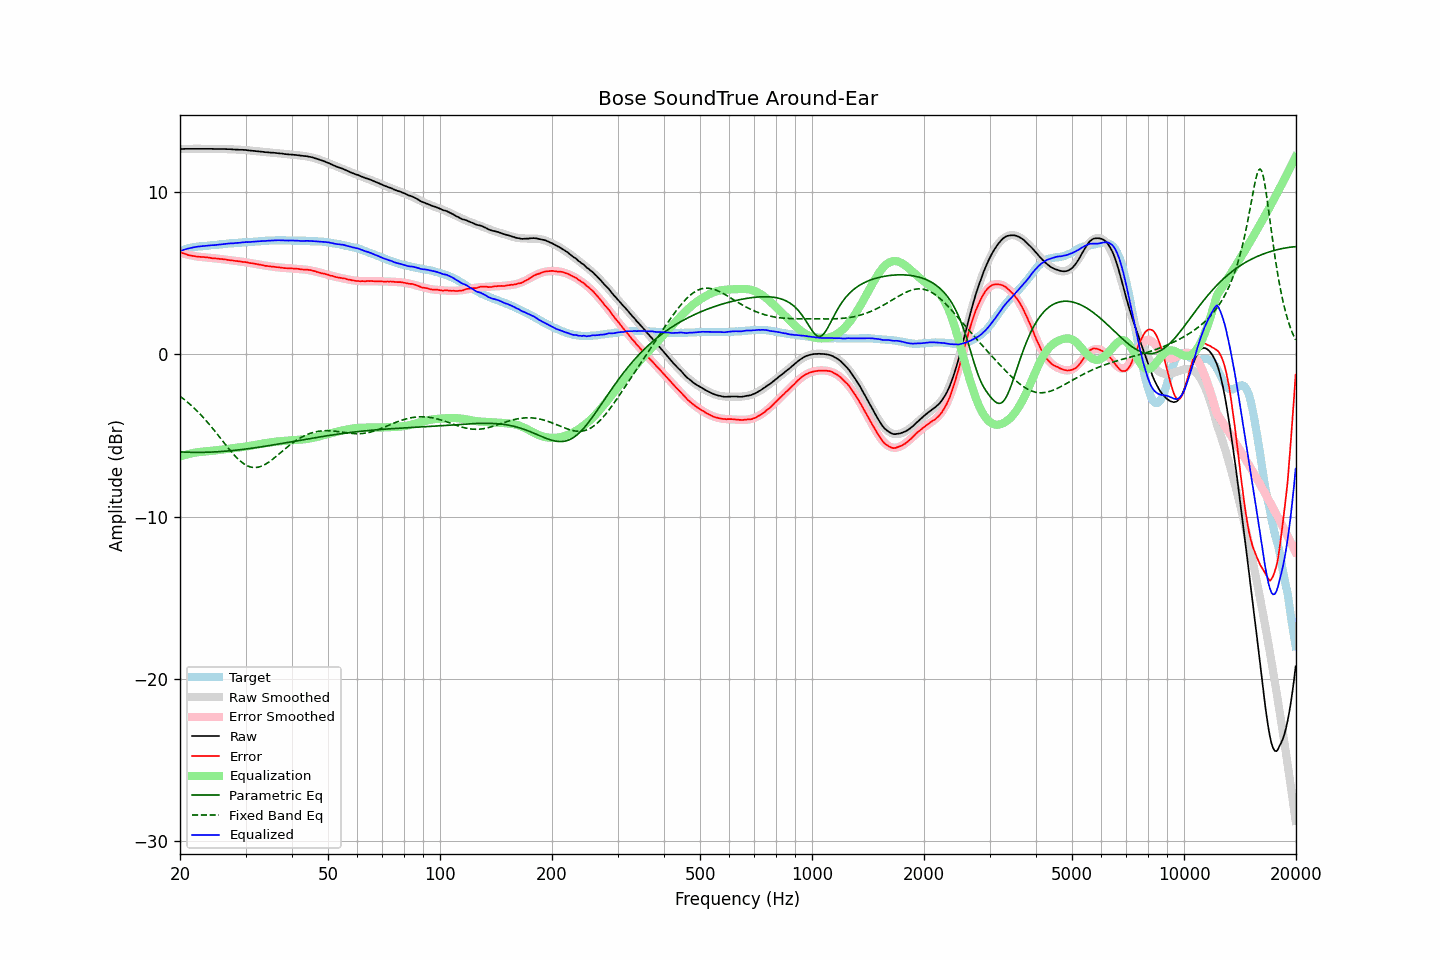

Data behind this chart, as committed beside it:
frequency, raw, error, smoothed, error_smoothed, equalization, parametric_eq, fixed_band_eq, equalized_raw, equalized_smoothed, target
20.00, 12.66, 6.30, 12.66, 6.28, -6.28, -6.01, -2.58, 6.37, 6.37, 6.35
20.20, 12.66, 6.26, 12.66, 6.25, -6.25, -6.01, -2.65, 6.40, 6.41, 6.39
20.40, 12.66, 6.22, 12.66, 6.22, -6.22, -6.02, -2.73, 6.43, 6.44, 6.43
20.61, 12.67, 6.20, 12.66, 6.20, -6.20, -6.02, -2.81, 6.47, 6.47, 6.46
20.81, 12.67, 6.16, 12.66, 6.17, -6.17, -6.03, -2.89, 6.50, 6.49, 6.50
21.02, 12.67, 6.12, 12.66, 6.15, -6.15, -6.03, -2.97, 6.52, 6.52, 6.54
21.23, 12.67, 6.10, 12.67, 6.12, -6.12, -6.03, -3.06, 6.54, 6.54, 6.56
21.44, 12.67, 6.08, 12.67, 6.10, -6.10, -6.03, -3.15, 6.57, 6.57, 6.58
21.66, 12.67, 6.06, 12.67, 6.08, -6.08, -6.04, -3.24, 6.59, 6.59, 6.60
21.87, 12.67, 6.05, 12.67, 6.06, -6.06, -6.04, -3.33, 6.61, 6.61, 6.61
22.09, 12.67, 6.03, 12.67, 6.04, -6.04, -6.04, -3.43, 6.62, 6.63, 6.63
22.31, 12.67, 6.02, 12.67, 6.03, -6.03, -6.04, -3.53, 6.64, 6.64, 6.64
22.54, 12.67, 6.01, 12.67, 6.01, -6.01, -6.04, -3.63, 6.65, 6.65, 6.65
22.76, 12.67, 6.00, 12.67, 6.00, -6.00, -6.04, -3.73, 6.66, 6.66, 6.66
22.99, 12.67, 6.00, 12.67, 5.99, -5.99, -6.04, -3.84, 6.67, 6.67, 6.66
23.22, 12.67, 5.99, 12.67, 5.99, -5.99, -6.03, -3.94, 6.68, 6.68, 6.67
23.45, 12.67, 5.98, 12.67, 5.98, -5.98, -6.03, -4.06, 6.69, 6.69, 6.68
23.69, 12.67, 5.97, 12.67, 5.97, -5.97, -6.03, -4.17, 6.70, 6.70, 6.69
23.92, 12.67, 5.96, 12.66, 5.96, -5.96, -6.02, -4.28, 6.71, 6.71, 6.70
24.16, 12.67, 5.94, 12.66, 5.95, -5.95, -6.02, -4.40, 6.72, 6.72, 6.72
24.40, 12.67, 5.92, 12.66, 5.94, -5.94, -6.02, -4.52, 6.73, 6.73, 6.74
24.65, 12.66, 5.92, 12.66, 5.93, -5.93, -6.01, -4.64, 6.73, 6.74, 6.73
24.89, 12.66, 5.91, 12.66, 5.92, -5.92, -6.01, -4.77, 6.74, 6.75, 6.74
25.14, 12.66, 5.90, 12.66, 5.90, -5.90, -6.00, -4.89, 6.75, 6.76, 6.75
25.39, 12.66, 5.89, 12.66, 5.89, -5.89, -6.00, -5.02, 6.76, 6.77, 6.76
25.65, 12.66, 5.87, 12.66, 5.88, -5.88, -5.99, -5.14, 6.78, 6.78, 6.78
25.91, 12.66, 5.87, 12.66, 5.87, -5.87, -5.98, -5.27, 6.79, 6.79, 6.78
26.16, 12.66, 5.86, 12.65, 5.86, -5.86, -5.97, -5.39, 6.80, 6.80, 6.79
26.43, 12.66, 5.85, 12.65, 5.85, -5.85, -5.97, -5.52, 6.81, 6.80, 6.80
26.69, 12.65, 5.83, 12.65, 5.83, -5.83, -5.96, -5.64, 6.81, 6.81, 6.81
26.96, 12.65, 5.81, 12.64, 5.82, -5.82, -5.95, -5.77, 6.83, 6.82, 6.83
27.23, 12.65, 5.80, 12.64, 5.81, -5.81, -5.94, -5.89, 6.84, 6.83, 6.84
27.50, 12.64, 5.79, 12.64, 5.80, -5.80, -5.93, -6.01, 6.84, 6.84, 6.84
27.77, 12.63, 5.78, 12.63, 5.78, -5.78, -5.92, -6.12, 6.84, 6.85, 6.84
28.05, 12.63, 5.76, 12.63, 5.77, -5.77, -5.91, -6.23, 6.86, 6.86, 6.86
28.33, 12.62, 5.75, 12.62, 5.76, -5.76, -5.90, -6.33, 6.86, 6.87, 6.86
28.62, 12.62, 5.74, 12.62, 5.74, -5.74, -5.89, -6.43, 6.87, 6.88, 6.87
28.90, 12.61, 5.72, 12.61, 5.73, -5.73, -5.88, -6.53, 6.88, 6.88, 6.88
29.19, 12.61, 5.72, 12.61, 5.72, -5.72, -5.87, -6.61, 6.89, 6.89, 6.88
29.48, 12.61, 5.69, 12.60, 5.70, -5.70, -5.86, -6.69, 6.90, 6.90, 6.91
29.78, 12.60, 5.69, 12.59, 5.69, -5.69, -5.84, -6.76, 6.91, 6.90, 6.90
30.08, 12.60, 5.68, 12.58, 5.67, -5.67, -5.83, -6.82, 6.92, 6.91, 6.91
30.38, 12.58, 5.66, 12.58, 5.66, -5.66, -5.82, -6.87, 6.92, 6.92, 6.91
30.68, 12.57, 5.63, 12.57, 5.64, -5.64, -5.80, -6.91, 6.92, 6.92, 6.93
30.99, 12.56, 5.62, 12.56, 5.63, -5.63, -5.79, -6.94, 6.93, 6.93, 6.93
31.30, 12.55, 5.61, 12.55, 5.61, -5.61, -5.78, -6.96, 6.94, 6.94, 6.93
31.61, 12.54, 5.59, 12.54, 5.59, -5.59, -5.76, -6.97, 6.94, 6.95, 6.94
31.93, 12.53, 5.57, 12.53, 5.57, -5.57, -5.75, -6.97, 6.95, 6.95, 6.95
32.24, 12.52, 5.56, 12.52, 5.56, -5.56, -5.73, -6.96, 6.96, 6.96, 6.95
32.57, 12.51, 5.53, 12.51, 5.54, -5.54, -5.72, -6.94, 6.97, 6.97, 6.97
32.89, 12.50, 5.52, 12.50, 5.52, -5.52, -5.71, -6.91, 6.98, 6.98, 6.97
33.22, 12.49, 5.50, 12.49, 5.50, -5.50, -5.69, -6.87, 6.98, 6.98, 6.98
33.55, 12.48, 5.48, 12.48, 5.49, -5.49, -5.67, -6.83, 6.99, 6.99, 6.99
33.89, 12.46, 5.45, 12.47, 5.47, -5.47, -5.66, -6.78, 6.99, 7.00, 7.00
34.23, 12.46, 5.45, 12.46, 5.46, -5.46, -5.64, -6.72, 7.00, 7.00, 7.00
34.57, 12.45, 5.43, 12.45, 5.44, -5.44, -5.63, -6.65, 7.01, 7.01, 7.01
34.92, 12.44, 5.42, 12.44, 5.43, -5.43, -5.61, -6.58, 7.01, 7.01, 7.01
35.27, 12.43, 5.40, 12.43, 5.41, -5.41, -5.59, -6.51, 7.02, 7.02, 7.02
35.62, 12.43, 5.40, 12.42, 5.40, -5.40, -5.58, -6.43, 7.03, 7.02, 7.02
35.97, 12.42, 5.39, 12.41, 5.39, -5.39, -5.56, -6.35, 7.03, 7.03, 7.02
... 635 more rows
